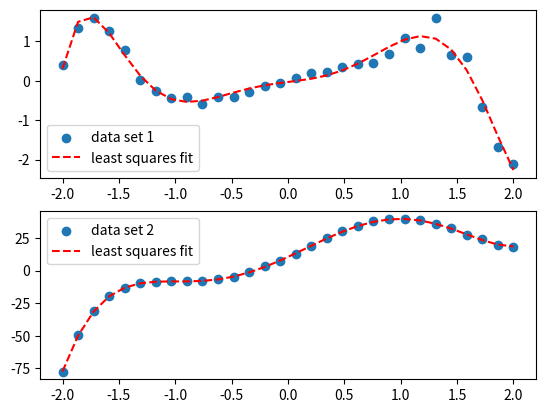

This chart was generated by the following Python code:
import numpy as np
import matplotlib.pyplot as plt



def generate_data(n, eps = 1):
    x = np.linspace(-2, 2, n)
    r = np.random.rand(n) * eps
    y1 = x * (np.cos(r + 0.5*x** 3) + np.sin(0.5*x**3))
    y2 = 4*x**5 - 5*x**4 - 20*x**3 + 10*x**2 + 40*x + 10 + r

    return x, y1, y2


def create_design_matrix(x, n, m):
    """
    Takes an array x and outputs the matrix
    1  x_1  x_1^2  ..  x_1^(m-1)
    1  x_2  x_2^2  ..  x_2^(m-1)
    .   .    .     ..   .
    .   .    .     ..   .
    1  x_n  x_n^2 ..  x_n^(m-1)
    """

    A = np.ones((n, m))
    for i in range(1, m):
        A[:, i] = x**i

    return A



def forward_substitution(m, R, b):
    """
    Solves the system Rx = b for a lower triangular matrix R
    """
    x = np.zeros(m)

    x[0] = b[0]/R[0,0]


    for i in range(1, m):
        temp = 0
        for j in range(0, i):
            temp += R[i,j]*x[j]

        x[i] = (b[i] - temp)/R[i,i]

    return x


def back_substitution(m, R, b):
    """
    Solves the system Rx = b for an upper triangular matrix R
    """
    x = np.zeros(m)

    x[-1] = b[-1]/R[-1,-1]

    for i in range(m-2, -1, -1):
        temp = 0
        for j in range(i+1, m):
            temp += R[i, j]*x[j]
        x[i] = (b[i] - temp)/R[i, i]

    return x


def solve_cholesky(m, A, b):
    """
    Solves the system Ax = b by computing the Cholesky factorization of A = RR^T
    and returns the product Ax
    """
    AT = A.T
    B = AT @ A

    L = np.zeros((m,m))
    D = np.zeros((m,m))


    for k in range(m):
        L[:,k] = B[:,k]/B[k,k]
        D[k,k] = B[k,k]
        B = B - D[k,k]*np.outer(L[:,k], L[:,k].T)


    R = L @ np.sqrt(D)

    w = forward_substitution(m, R, AT @ b)
    x = back_substitution(m, R.T, w)


    return A @ x




def solve_qr(m, A, b):
    """
    Uses the factorization of A = QR and performs back substitution
    to compute the product of Ax
    """
    Q, R = np.linalg.qr(A)
    b1 = Q.T @ b

    x = back_substitution(m, R, b1)

    # print(x)

    return A @ x




def main():
    np.random.seed(0)
    n = 30
    m = 8

    x, y1, y2 = generate_data(n, eps=1)
    A = create_design_matrix(x, n, m)

    solve_cholesky(m ,A, y1)

    y_qr1 = solve_qr(m, A, y1)
    y_qr2 = solve_qr(m, A, y2)

    y_tilde1 = solve_cholesky(m, A, y1)
    y_tilde2 = solve_cholesky(m, A, y2)


    fig, ax = plt.subplots(2, 1)
    ax[0].scatter(x, y1, label='data set 1')
    ax[0].plot(x, y_tilde1, 'r--', label='least squares fit')
    ax[1].scatter(x, y2, label='data set 2')
    ax[1].plot(x, y_tilde2, 'r--', label='least squares fit')

    ax[0].legend()
    ax[1].legend()
    plt.show()



main()
